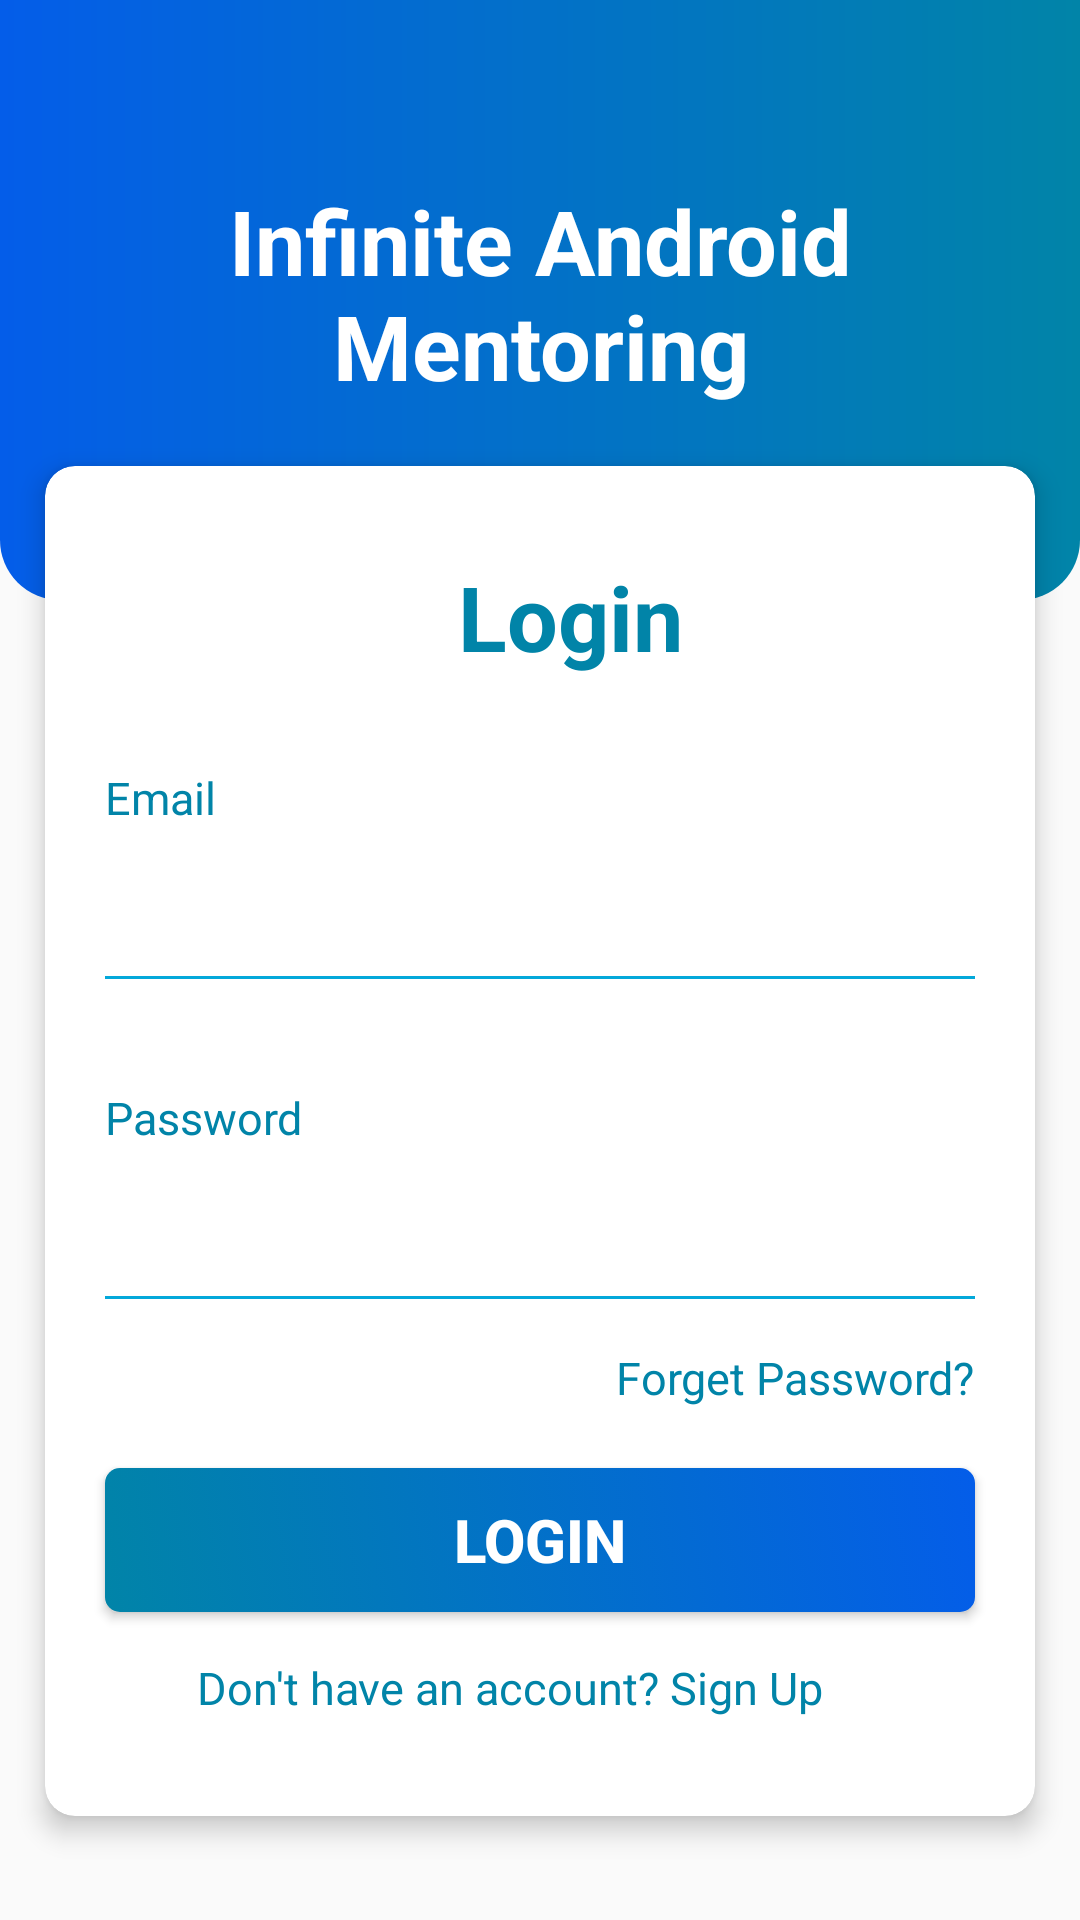

The Android layout XML behind this screen, and the referenced resources:
<!-- AndroidManifest.xml: application theme AppTheme -->
<!-- res/layout/activity_login.xml -->
<?xml version="1.0" encoding="utf-8"?>
<androidx.constraintlayout.widget.ConstraintLayout xmlns:android="http://schemas.android.com/apk/res/android"
    xmlns:app="http://schemas.android.com/apk/res-auto"
    xmlns:tools="http://schemas.android.com/tools"
    android:layout_width="match_parent"
    android:layout_height="match_parent"
    tools:context=".Login">
    <LinearLayout
        android:layout_width="match_parent"
        android:layout_height="200dp"
        android:background="@drawable/grad_main_background"
        app:layout_constraintLeft_toLeftOf="parent"
        app:layout_constraintRight_toRightOf="parent"
        app:layout_constraintTop_toTopOf="parent"/>

    <TextView
        android:id="@+id/tvLogin"
        android:layout_width="250dp"
        android:layout_height="wrap_content"
        android:layout_marginTop="60dp"
        android:textAlignment="center"
        app:layout_constraintLeft_toLeftOf="parent"
        app:layout_constraintTop_toTopOf="parent"
        app:layout_constraintRight_toRightOf="parent"
        android:text="@string/infinite_android_mentoring"
        style="@style/TextViewMediumWhite"/>

    <androidx.cardview.widget.CardView
        android:id="@+id/cvForm"
        android:layout_width="0dp"
        android:layout_height="450dp"
        app:layout_constraintTop_toBottomOf="@id/tvLogin"
        app:layout_constraintLeft_toLeftOf="parent"
        app:layout_constraintRight_toRightOf="parent"
        android:layout_marginStart="15dp"
        android:layout_marginTop="20dp"
        android:layout_marginEnd="15dp"
        app:cardCornerRadius="10dp"
        app:cardElevation="5dp">
        <androidx.constraintlayout.widget.ConstraintLayout
            android:layout_width="match_parent"
            android:layout_height="match_parent">
            <TextView
                android:id="@+id/textLogin"
                android:layout_width="wrap_content"
                android:layout_height="wrap_content"
                android:text="@string/login"
                style="@style/TextViewMediumBlue"
                app:layout_constraintTop_toTopOf="parent"
                app:layout_constraintLeft_toLeftOf="parent"
                app:layout_constraintRight_toRightOf="parent"
                android:layout_marginTop="30dp"
                android:layout_marginStart="20dp"/>
            <TextView
                android:id="@+id/tvEmail"
                android:layout_width="wrap_content"
                android:layout_height="wrap_content"
                android:text="@string/email"
                style="@style/TextViewSmallBlue"
                app:layout_constraintTop_toBottomOf="@id/textLogin"
                app:layout_constraintLeft_toLeftOf="parent"
                android:layout_marginTop="30dp"
                android:layout_marginStart="20dp"/>
            <EditText
                android:id="@+id/etEmail"
                android:layout_width="0dp"
                android:layout_height="wrap_content"
                app:layout_constraintTop_toBottomOf="@id/tvEmail"
                app:layout_constraintLeft_toLeftOf="parent"
                app:layout_constraintRight_toRightOf="parent"
                android:background="@drawable/state_edit_main"
                android:inputType="textEmailAddress"
                android:layout_marginStart="20dp"
                android:layout_marginTop="7dp"
                android:layout_marginEnd="20dp"
                android:padding="10dp"/>
            <TextView
                android:id="@+id/tvPassword"
                android:layout_width="wrap_content"
                android:layout_height="wrap_content"
                android:text="@string/password"
                style="@style/TextViewSmallBlue"
                app:layout_constraintTop_toBottomOf="@id/etEmail"
                app:layout_constraintLeft_toLeftOf="parent"
                android:layout_marginTop="35dp"
                android:layout_marginStart="20dp"/>
            <EditText
                android:id="@+id/etPassword"
                android:layout_width="0dp"
                android:layout_height="wrap_content"
                android:inputType="textPassword"
                app:layout_constraintTop_toBottomOf="@id/tvPassword"
                app:layout_constraintLeft_toLeftOf="parent"
                app:layout_constraintRight_toRightOf="parent"
                android:background="@drawable/state_edit_main"
                android:layout_marginStart="20dp"
                android:layout_marginTop="7dp"
                android:layout_marginEnd="20dp"
                android:padding="10dp"/>
            <TextView
                android:id="@+id/tvForget"
                android:layout_width="wrap_content"
                android:layout_height="wrap_content"
                android:text="@string/forget_password"
                style="@style/TextViewSmallBlue"
                app:layout_constraintTop_toBottomOf="@id/etPassword"
                app:layout_constraintRight_toRightOf="parent"
                android:layout_marginTop="15dp"
                android:layout_marginEnd="20dp"/>
            <Button
                android:id="@+id/btLogin"
                android:layout_width="0dp"
                android:layout_height="wrap_content"
                app:layout_constraintTop_toBottomOf="@id/tvForget"
                app:layout_constraintLeft_toLeftOf="parent"
                app:layout_constraintRight_toRightOf="parent"
                android:text="@string/login"
                style="@style/TextViewSmallWhite"
                android:background="@drawable/state_button_main"
                android:layout_marginTop="20dp"
                android:layout_marginStart="20dp"
                android:layout_marginEnd="20dp"/>
            <TextView
                android:id="@+id/tvSignUp"
                android:layout_width="wrap_content"
                android:layout_height="wrap_content"
                android:text="@string/account_sign_up"
                style="@style/TextViewSmallBlue"
                app:layout_constraintTop_toBottomOf="@id/btLogin"
                app:layout_constraintLeft_toLeftOf="parent"
                app:layout_constraintRight_toRightOf="parent"
                android:layout_marginTop="15dp"
                android:layout_marginEnd="20dp"/>
        </androidx.constraintlayout.widget.ConstraintLayout>
    </androidx.cardview.widget.CardView>
</androidx.constraintlayout.widget.ConstraintLayout>
<!-- resources referenced by this layout -->
<resources>
  <!-- drawable grad_main_background (drawable) -->
  <?xml version="1.0" encoding="utf-8"?>
  <shape xmlns:android="http://schemas.android.com/apk/res/android">
      <gradient android:startColor="@color/colorPrimary"
          android:endColor="@color/colorPrimaryDark"
          android:angle="180"/>
      <corners android:bottomLeftRadius="20dp"
          android:bottomRightRadius="20dp"/>
  </shape>
  <!-- drawable state_edit_main (drawable) -->
  <?xml version="1.0" encoding="utf-8"?>
  <selector xmlns:android="http://schemas.android.com/apk/res/android">
      <item android:state_pressed="true"><layer-list>
          <item android:bottom="1dp"
              android:left="-2dp"
              android:right="-2dp"
              android:top="-2dp">
              <shape android:shape="rectangle" >
                  <stroke
                      android:width="1dp"
                      android:color="@color/colorPrimaryDark" />
              </shape>
          </item>
      </layer-list></item>
      <item android:state_enabled="true"><layer-list>
          <item android:bottom="1dp"
              android:left="-2dp"
              android:right="-2dp"
              android:top="-2dp">
              <shape android:shape="rectangle" >
                  <stroke
                      android:width="1dp"
                      android:color="@color/colorAccent" />
              </shape>
          </item>
      </layer-list></item>
  </selector>
  <string name="account_sign_up">Don\'t have an account? Sign Up</string>
  <string name="email">Email</string>
  <string name="forget_password">Forget Password?</string>
  <string name="infinite_android_mentoring">Infinite Android Mentoring</string>
  <string name="login">Login</string>
  <string name="password">Password</string>
  <style name="TextViewMediumBlue">
          <item name="android:textColor">@color/colorPrimary</item>
          <item name="android:textStyle">bold</item>
          <item name="android:textSize">30sp</item>
      </style>
  <style name="TextViewMediumWhite">
          <item name="android:textColor">@color/white</item>
          <item name="android:textStyle">bold</item>
          <item name="android:textSize">30sp</item>
      </style>
  <style name="TextViewSmallBlue">
          <item name="android:textColor">@color/colorPrimary</item>
          <item name="android:textSize">15sp</item>
      </style>
  <style name="TextViewSmallWhite">
          <item name="android:textColor">@color/white</item>
          <item name="android:textStyle">bold</item>
          <item name="android:textSize">20sp</item>
      </style>
  <style name="AppTheme" parent="Theme.AppCompat.Light.NoActionBar">
          
          <item name="colorPrimary">@color/colorPrimary</item>
          <item name="colorPrimaryDark">@color/colorPrimaryDark</item>
          <item name="colorAccent">@color/colorAccent</item>
      </style>
  <color name="colorPrimary">#0184A8</color>
  <color name="colorPrimaryDark">#045DE9</color>
  <color name="colorAccent">#03A8DA</color>
  <color name="white">#FFFFFF</color>
</resources>
